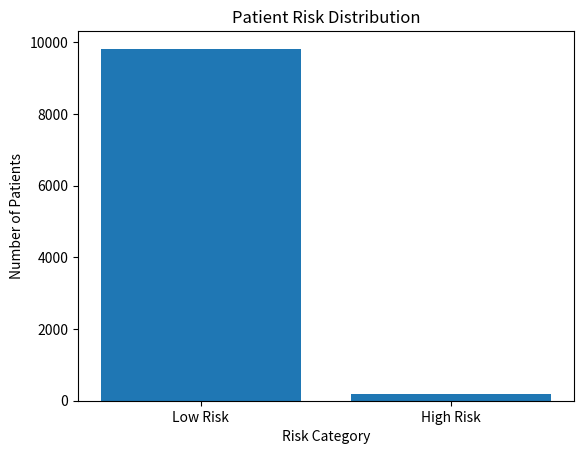

Source code (Python):
import numpy as np
import matplotlib.pyplot as plt

# ---------------------- Random Number Generator ----------------------
rng = np.random.default_rng(42)  # Reproducible randomness

# ---------------------- Generate Patient Features ----------------------
num_patients = 10000

ages = rng.integers(18, 91, size=num_patients)                # Age: 18–90
bmi = rng.normal(25, 5, size=num_patients)                   # BMI: mean=25, std=5
bp = rng.normal(120, 15, size=num_patients)                  # Blood Pressure: mean=120, std=15
glucose = rng.uniform(70, 151, size=num_patients)            # Glucose: 70–150 mg/dL

# ---------------------- Combine Features ----------------------
patient_matrix = np.column_stack([ages, bmi, bp, glucose])    # Shape: (10000, 4)

# ---------------------- Risk Classification ----------------------
is_high_risk = np.logical_and(bmi > 30, bp > 140)            # High risk if BMI>30 and BP>140
risk_classifier = np.where(is_high_risk, 1, 0)              # Convert boolean to 0/1

# ---------------------- Statistics ----------------------
mean_values = np.mean(patient_matrix, axis=0)               # Column-wise mean
std_values = np.std(patient_matrix, axis=0)                 # Column-wise standard deviation

# ---------------------- Normalization ----------------------
normalized_matrix = (patient_matrix - mean_values) / std_values  # Z-score normalization

# ---------------------- Patient IDs & Health Scores ----------------------
patient_ids = [f"P-{i:04d}" for i in range(1, num_patients+1)]  # Unique IDs: P-0001 ...
health_scores = bmi + bp + glucose                              # Simple health score
patient_dict = dict(zip(patient_ids, health_scores))            # Combine IDs and scores

# ---------------------- Summary Metrics ----------------------
total_patients = num_patients
num_high_risk = np.sum(risk_classifier)
num_low_risk = total_patients - num_high_risk
percentage_high_risk = (num_high_risk / total_patients) * 100
average_bmi = np.mean(bmi)
top_5_glucose = np.sort(glucose)[-5:]                          # Top 5 glucose values
first_3_normalized = normalized_matrix[:3]                     # First 3 normalized patient rows

# ---------------------- Visualization ----------------------
labels = ["Low Risk", "High Risk"]
values = [num_low_risk, num_high_risk]

plt.bar(labels, values)
plt.xlabel("Risk Category")
plt.ylabel("Number of Patients")
plt.title("Patient Risk Distribution")
plt.show()
